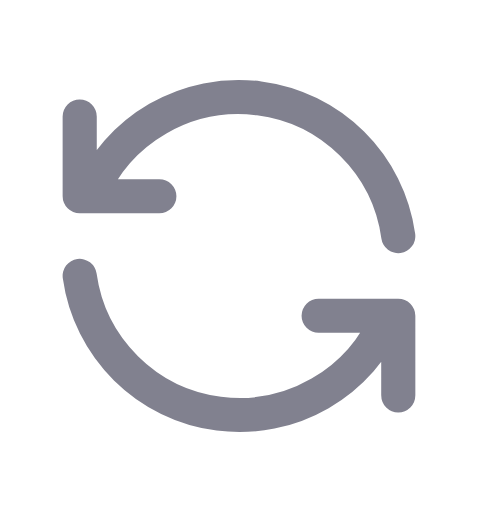
t = 0.00 s
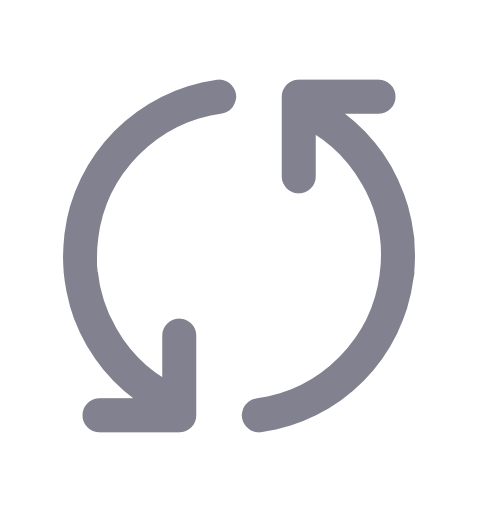
t = 0.50 s
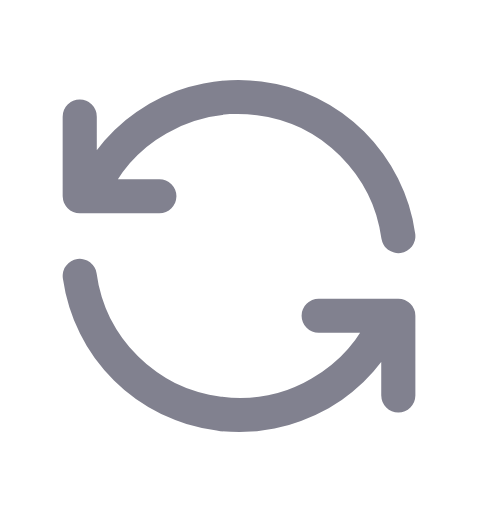
t = 1.00 s
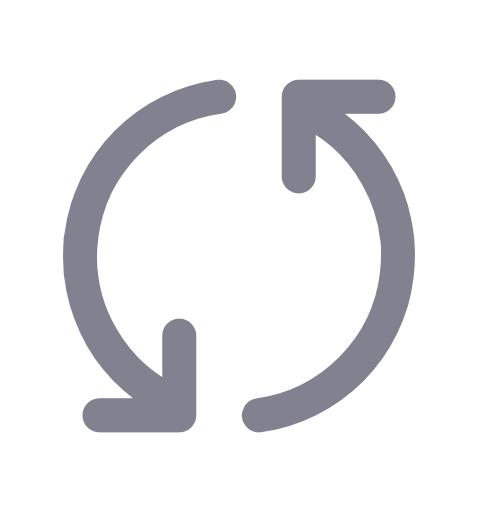
t = 1.50 s

The animated SVG that drew these frames (rendered in a browser with its animation timeline set to each time). Animation: 1 CSS @keyframes rule; one cycle of 2.00 s, repeats indefinitely.

<svg width="14" height="15" viewBox="0 0 14 15" fill="none" xmlns="http://www.w3.org/2000/svg">
    <style>
        @keyframes spin {
            from { 
                transform: rotate(0deg); 
            }
            to { 
                transform: rotate(360deg); 
            }
        }
        svg {
            animation: spin 2s linear infinite;
            transform-origin: center;
        }
    </style>
    <g id="tabler:refresh">
        <path d="M11.6663 6.91641C11.5237 5.88987 11.0475 4.93872 10.311 4.20945C9.57463 3.48019 8.61887 3.01328 7.59098 2.88065C6.5631 2.74802 5.52012 2.95703 4.62271 3.47547C3.7253 3.99392 3.02324 4.79304 2.62467 5.74975M2.33301 3.41641V5.74975H4.66634M2.33301 8.08308C2.47567 9.10962 2.95188 10.0608 3.6883 10.79C4.42472 11.5193 5.38048 11.9862 6.40837 12.1188C7.43625 12.2515 8.47923 12.0425 9.37664 11.524C10.2741 11.0056 10.9761 10.2065 11.3747 9.24975M11.6663 11.5831V9.24975H9.33301" stroke="#81818F" stroke-linecap="round" stroke-linejoin="round"/>
    </g>
</svg>